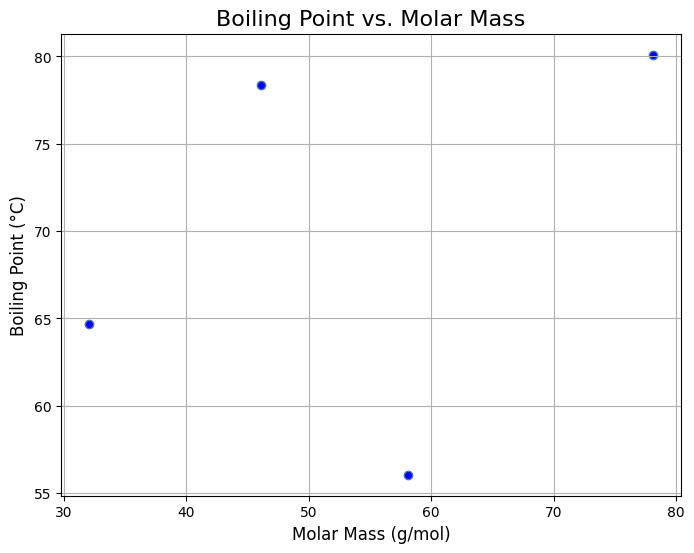
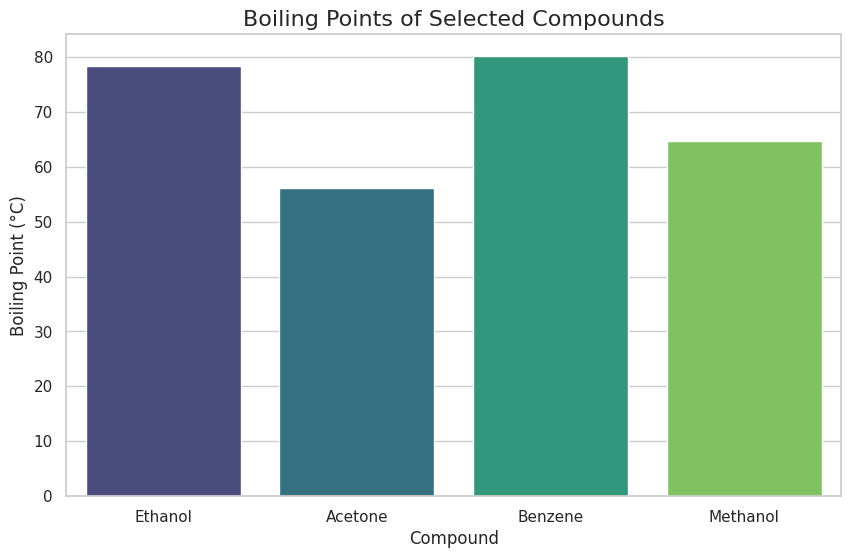

Here is the Python script that generated these plots, in order: (Note: this script raises an exception after producing the figures.)
#!pip install numpy pandas matplotlib seaborn scipy sympy rdkit pymatgen

# Note: Uncomment the line above and run this cell to install the libraries.
# If using Conda, RDKit is often installed via its own channel:
# conda install -c conda-forge rdkit

chemical_name = "Caffeine"      # string to hold compound name
boiling_point = 178.12            # float for temperature in Celsius
atomic_numbers = [6, 1, 7]      # list of atomic numbers (C, H, N)
is_soluble = False               # boolean to represent solubility
atom_count = 24                   # integer number of atoms

print(f"Compound: {chemical_name}")
print(f"Boiling Point: {boiling_point} °C")
print(f"Atoms present with atomic numbers: {atomic_numbers}")
print(f"Water soluble?: {is_soluble}")
print(f"Total atom count: {atom_count}")

mass_sample = 1.25              # grams
molecular_weight = 194.19      # g/mol (approximate MW of caffeine)
moles = mass_sample / molecular_weight
print(f"Moles in sample: {moles:.5f} mol")

formula = "C8H10N4O2"  # caffeine molecular formula
print(f"The molecular formula of {chemical_name} is {formula}.")

solvent_list = ["methanol", "chloroform", "hexane"]  # mutable list
melting_points = (234.0, -64.7, -95.0)                # tuple, immutable
compound_props = {                                    # dictionary to hold data
    "Caffeine": {"MP": 234.0, "Solubility": "low"},
    "Water": {"MP": 0.0, "Solubility": "high"}
}
print("Solvents:", solvent_list)
print("Melting points (°C):", melting_points)
print("Compound properties dictionary:", compound_props)

pH = 5.6
if pH < 7:
    print("Solution is acidic")
elif pH == 7:
    print("Solution is neutral")
else:
    print("Solution is basic")

element_symbols = ["Na", "Cl", "O", "H"]
print("\n--- Loops ---")
for element in element_symbols:
    print(f"Element: {element}")

def calculate_molarity(moles, volume_liters):
    """Calculate molarity given moles and solution volume in liters.""" 
    return moles / volume_liters

molarity = calculate_molarity(0.1, 0.5)
print(f"Molarity of solution: {molarity:.3f} M")

import pandas as pd
import numpy as np

data = {
    "Compound": ["Ethanol", "Acetone", "Benzene", "Methanol"],
    "Boiling Point (°C)": [78.37, 56.05, 80.1, 64.7],
    "Molar Mass (g/mol)": [46.07, 58.08, 78.11, 32.04],
    "Density (g/mL)": [0.789, 0.784, 0.879, 0.791]
}
df = pd.DataFrame(data)
print("Original DataFrame:\n", df)

# Select a single column
print("\nBoiling Points:\n", df['Boiling Point (°C)'].describe())

# Filter data based on a condition
high_bp_compounds = df[df['Boiling Point (°C)'] > 70]
print("\nCompounds with Boiling Point > 70°C:\n", high_bp_compounds)


import matplotlib.pyplot as plt

plt.figure(figsize=(8, 6))
plt.scatter(df['Molar Mass (g/mol)'], df['Boiling Point (°C)'], color='b', marker='o')
plt.title('Boiling Point vs. Molar Mass', fontsize=16)
plt.xlabel('Molar Mass (g/mol)', fontsize=12)
plt.ylabel('Boiling Point (°C)', fontsize=12)
plt.grid(True)
plt.show()

import seaborn as sns

sns.set_theme(style="whitegrid")
plt.figure(figsize=(10, 6))
sns.barplot(x='Compound', y='Boiling Point (°C)', data=df, palette='viridis')
plt.title('Boiling Points of Selected Compounds', fontsize=16)
plt.xlabel('Compound', fontsize=12)
plt.ylabel('Boiling Point (°C)', fontsize=12)
plt.show()

from rdkit import Chem
from rdkit.Chem import Descriptors, Draw

# Create a molecule object from a SMILES string
mol = Chem.MolFromSmiles('CCC(=O)O') # SMILES for Propanoic acid
if mol is not None:
    print(f"Molecule name: Propanoic acid")
    print(f"Molecular Weight: {Descriptors.MolWt(mol):.2f}")
    print(f"LogP (octanol-water partition coefficient): {Descriptors.MolLogP(mol):.2f}")
    display(Draw.MolToImage(mol)) # Display the molecular structure in the notebook

from scipy.optimize import curve_fit

# Let's fit a simple model for a chemical process
# Example: Modeling a first-order reaction decay
def first_order_decay(t, A, k):
    return A * np.exp(-k * t)

# Generate some example data
t_data = np.linspace(0, 10, 50)
C_data = 10 * np.exp(-0.5 * t_data) + np.random.normal(0, 0.5, t_data.size)

# Fit the model to the data using curve_fit
popt, pcov = curve_fit(first_order_decay, t_data, C_data)

A_fit, k_fit = popt

print(f"Fitted initial concentration (A): {A_fit:.2f}")
print(f"Fitted rate constant (k): {k_fit:.2f}")

plt.figure()
plt.scatter(t_data, C_data, label='Experimental Data')
plt.plot(t_data, first_order_decay(t_data, A_fit, k_fit), color='red', label='Fitted Curve')
plt.title('First-Order Reaction Fit with SciPy')
plt.xlabel('Time')
plt.ylabel('Concentration')
plt.legend()
plt.show()

from sympy import symbols, Eq, solve

# Define symbolic variables
A, B, C = symbols('A B C')

# Represent a chemical equilibrium reaction: A + B <=> C
K_eq = 1.5 # Equilibrium constant

# Set up the equilibrium equation
# K_eq = [C] / ([A] * [B])
eq = Eq(K_eq, C / (A * B))

print("Equilibrium equation:", eq)

# Solve for the concentration of C given A=0.5 and B=0.3
C_solved = solve(eq.subs({A: 0.5, B: 0.3}), C)

print(f"\nConcentration of C at equilibrium: {C_solved[0]:.2f}")

from pymatgen.core import Element, Composition, Structure

# Create a Composition object for a material
comp = Composition("Fe2O3") # Iron(III) oxide
print(f"Composition: {comp}")
print(f"Total atoms in one formula unit: {comp.get_reduced_composition().num_atoms}")
print(f"Molar Mass: {comp.get_molecular_weight():.2f} g/mol")

# Create a simple crystal structure (e.g., a cubic unit cell)
# Structure takes lattice, species, and atomic coordinates as input
a = 3.84 # Angstroms, lattice parameter for a simple cubic cell
lattice = [[a, 0, 0], [0, a, 0], [0, a, 0]]
species = ["Fe", "Fe", "O", "O", "O"]
coords = [[0, 0, 0], [0.5, 0.5, 0.5], [0, 0.5, 0.5], [0.5, 0, 0.5], [0.5, 0.5, 0]]

unit_cell = Structure(lattice, species, coords)
print("\nExample crystal structure created:")
print(unit_cell)

print("""
This tutorial outlined fundamental Python concepts and provided examples of key libraries for chemical and materials science applications.
Practice implementing these concepts in your own workflows for data handling, analysis, and automation.
""")